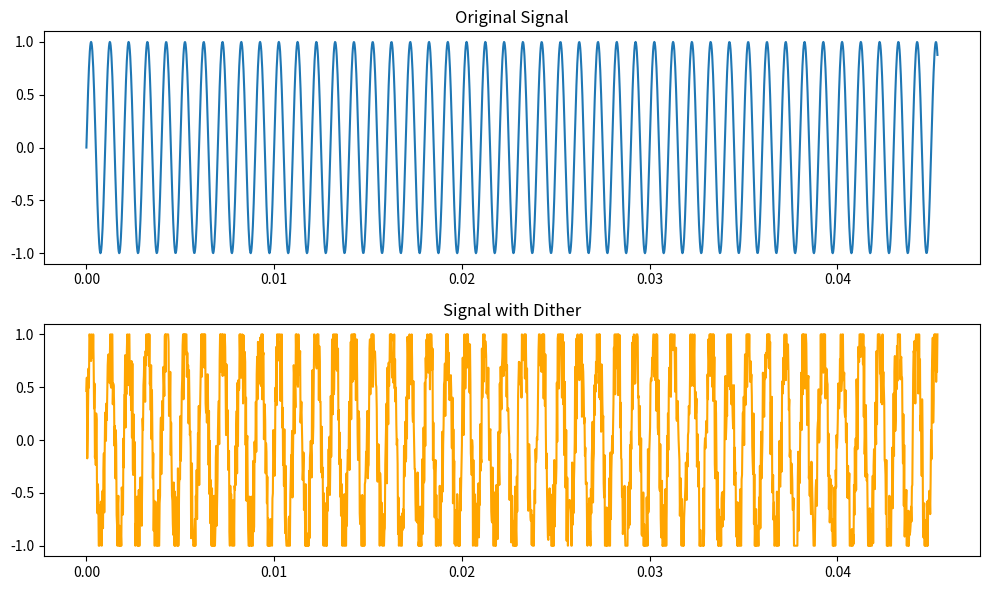

The script that saved this image:
import numpy as np
import matplotlib.pyplot as plt

def add_dither_to_signal(signal, bit_depth, dither_type="uniform"):
    """
    Add dither noise to a signal before quantization.
    
    Parameters:
    - signal: The input signal (e.g., a numpy array).
    - bit_depth: The bit depth to quantize the signal to (e.g., 8, 16, 24 bits).
    - dither_type: Type of dither ('uniform' or 'gaussian').
    
    Returns:
    - quantized_signal: The quantized signal with added dither.
    """
    
    # Calculate the maximum value based on the bit depth (assuming signal is in range [-1, 1])
    max_value = 2 ** (bit_depth - 1) - 1

    # Generate dither signal based on chosen dither type
    if dither_type == "uniform":
        # Uniform dither in range [-1/2, 1/2]
        dither = np.random.uniform(-0.5, 0.5, size=signal.shape)
    elif dither_type == "gaussian":
        # Gaussian dither (zero mean, small standard deviation)
        dither = np.random.normal(0, 1/255, size=signal.shape)
    else:
        raise ValueError("Unsupported dither type. Use 'uniform' or 'gaussian'.")
    
    # Add dither to the signal
    signal_with_dither = signal + dither
    
    # Quantize the signal: map the signal to the range of [-max_value, max_value]
    quantized_signal = np.round(signal_with_dither * max_value).astype(np.int32)
    
    # Clip the values to ensure they are within the valid range for the bit depth
    quantized_signal = np.clip(quantized_signal, -max_value, max_value)
    
    # Normalize back to the original range [-1, 1]
    quantized_signal = quantized_signal / max_value
    
    return quantized_signal

# Example Usage
if __name__ == "__main__":
    # Create a sample sine wave signal (for example purposes)
    fs = 44100  # Sampling rate
    t = np.linspace(0, 1, fs)  # 1-second duration
    frequency = 1000  # Frequency of sine wave in Hz
    signal = np.sin(2 * np.pi * frequency * t)  # Sine wave signal
    
    # Apply dithering to the signal
    bit_depth = 8
    signal_with_dither = add_dither_to_signal(signal, bit_depth, dither_type="uniform")
    
    # Plot the original vs. the dithered signal
    plt.figure(figsize=(10, 6))
    plt.subplot(2, 1, 1)
    plt.plot(t[:2000], signal[:2000], label="Original Signal")
    plt.title("Original Signal")
    plt.subplot(2, 1, 2)
    plt.plot(t[:2000], signal_with_dither[:2000], label="Signal with Dither", color='orange')
    plt.title("Signal with Dither")
    plt.tight_layout()
    plt.show()
